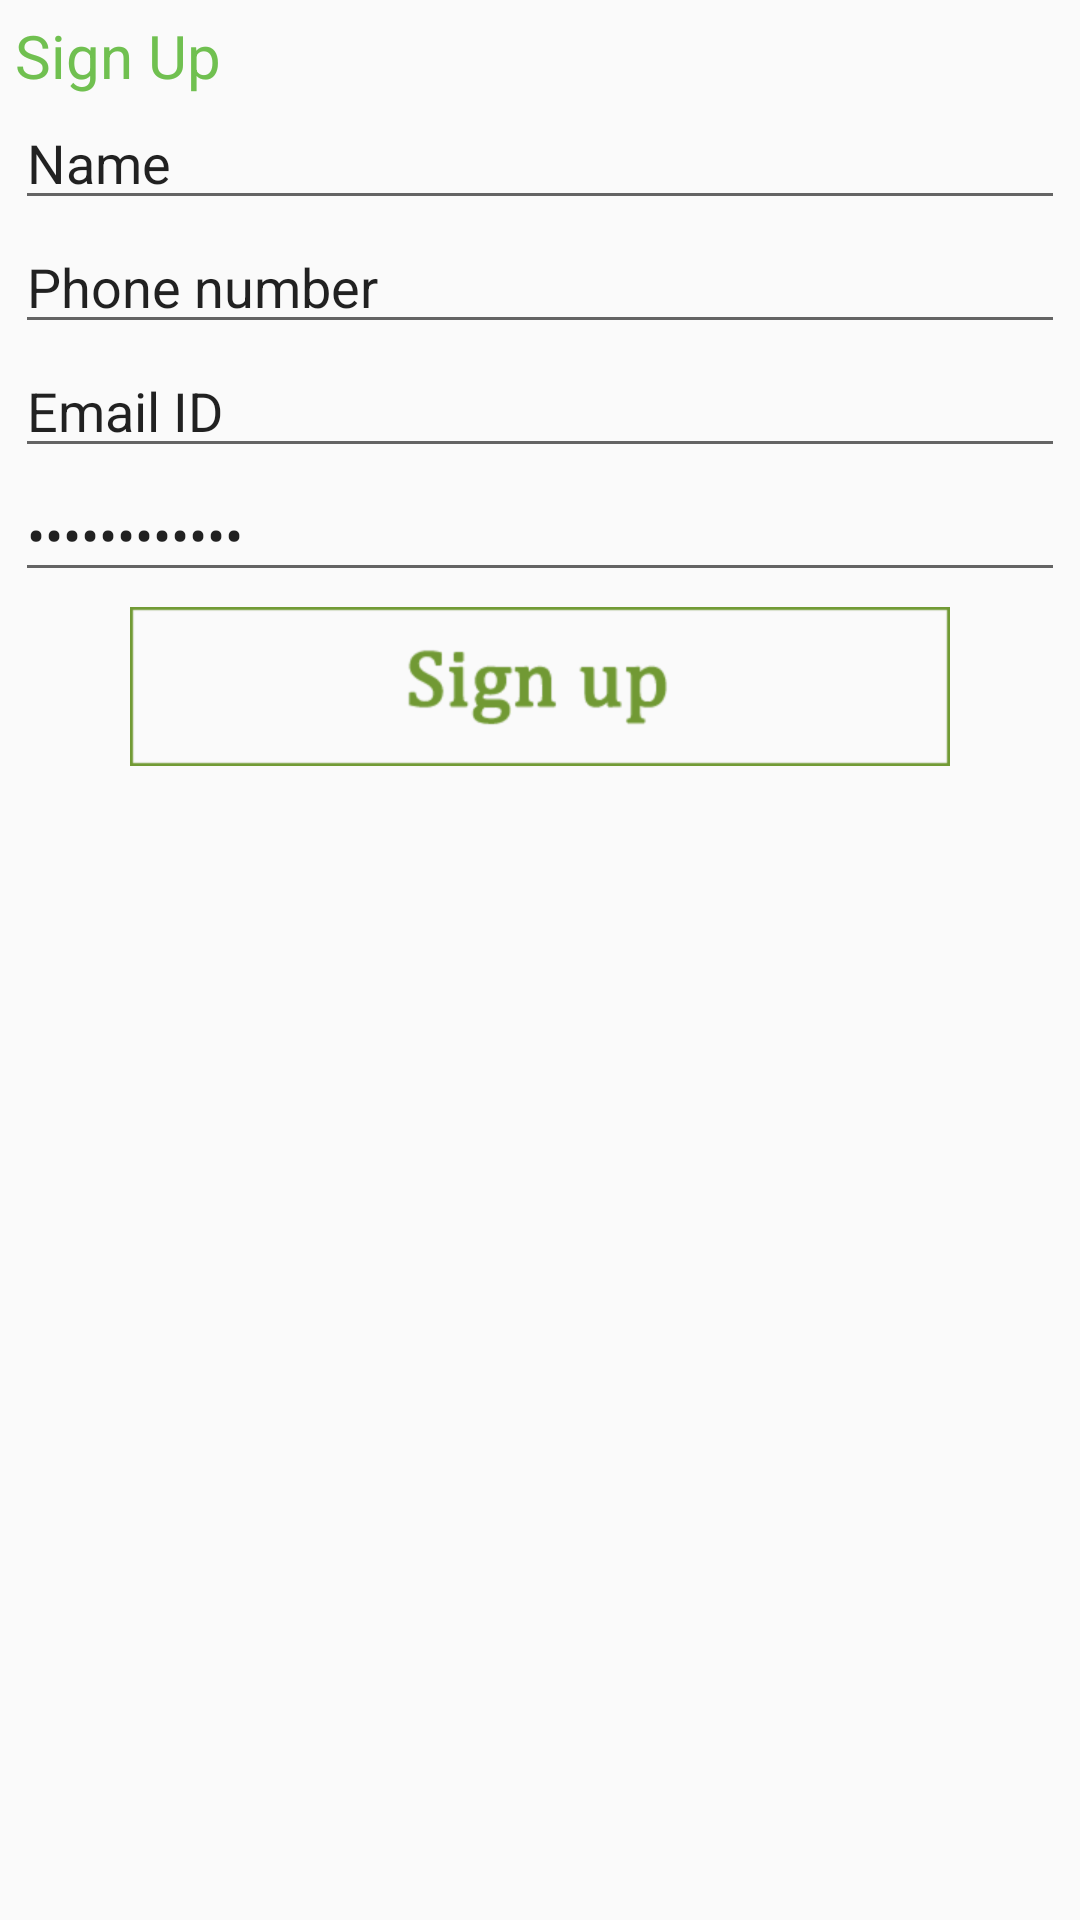

Here is an Android app screen rendered from its layout file. Give the layout XML and the strings, colors and styles it references.
<!-- AndroidManifest.xml: application theme AppTheme -->
<!-- res/layout/dialog_signup.xml -->
<?xml version="1.0" encoding="utf-8"?>
<LinearLayout xmlns:android="http://schemas.android.com/apk/res/android"
    android:layout_width="match_parent"
    android:padding="5dp"
    android:layout_height="match_parent"
    android:orientation="vertical">


    <TextView
        android:layout_width="wrap_content"
        android:layout_height="wrap_content"
        android:text="Sign Up"
        android:textColor="@color/green"
        android:textSize="20sp" />

    <EditText
        android:id="@+id/signup_name"
        android:layout_width="match_parent"
        android:layout_height="wrap_content"
        android:text="Name" />
    <EditText
        android:id="@+id/signup_phone"
        android:layout_width="match_parent"
        android:layout_height="wrap_content"
        android:inputType="phone"
        android:text="Phone number" />

    <EditText
        android:id="@+id/signup_email"
        android:layout_width="match_parent"
        android:layout_height="wrap_content"
        android:inputType="textEmailAddress"
        android:text="Email ID" />
    <EditText
        android:id="@+id/signup_password"
        android:inputType="textPassword"
        android:layout_width="match_parent"
        android:layout_height="wrap_content"
        android:text="New Password" />

    <ImageView
        android:id="@+id/signup_submit"
        android:layout_margin="5dp"
        android:layout_gravity="center"
        android:layout_width="wrap_content"
        android:layout_height="wrap_content"
        android:src="@drawable/signup" />


</LinearLayout>
<!-- resources referenced by this layout -->
<resources>
  <color name="green">#70c050</color>
  <!-- drawable signup: png bitmap (drawable-hdpi, 6366 bytes) -->
  <style name="AppTheme" parent="AppTheme.Base">
  
      </style>
  <style name="AppTheme.Base" parent="Theme.AppCompat.Light.DarkActionBar">
          <item name="windowNoTitle">true</item>
          <item name="windowActionBar">false</item>
          <item name="colorPrimary">@color/colorPrimary</item>
          <item name="colorPrimaryDark">@color/colorPrimaryDark</item>
          <item name="colorAccent">@color/violet</item>
          <item name="actionMenuTextColor">@color/violet</item>
  
      </style>
  <color name="colorPrimary">@color/white</color>
  <color name="colorPrimaryDark">@color/app_brown</color>
  <color name="violet">#673AB7</color>
  <color name="white">#FFFFFF</color>
  <color name="app_brown">#a54c0f</color>
</resources>
